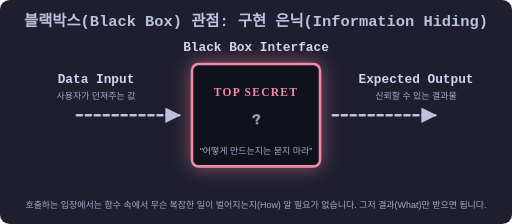
t = 0.00 s
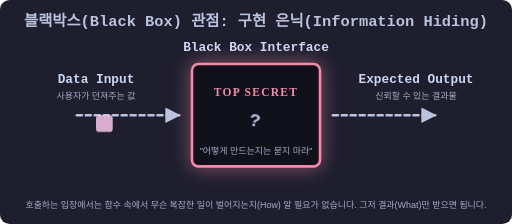
t = 0.90 s
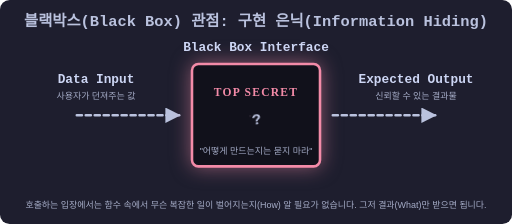
t = 2.03 s
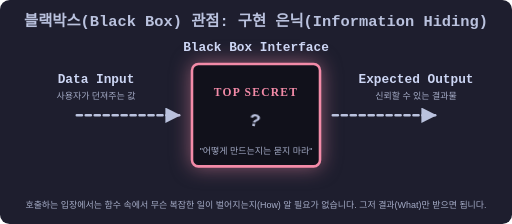
t = 3.00 s
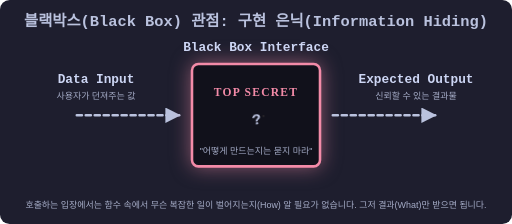
t = 3.98 s
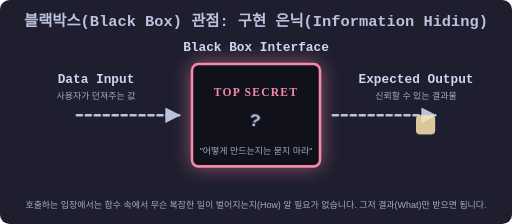
t = 5.10 s

The animated SVG that drew these frames (rendered in a browser with its animation timeline set to each time). Animation: 1 CSS @keyframes rule; one cycle of 6.00 s, repeats indefinitely.

<svg xmlns="http://www.w3.org/2000/svg" viewBox="0 0 800 350" width="100%" height="auto">
  <defs>
    <style>
      .bg { fill: #1e1e2e; rx: 15; }
      .text-title { font-family: monospace; font-size: 24px; font-weight: bold; fill: #bac2de; text-anchor: middle; }
      .text-code { font-family: monospace; font-size: 20px; font-weight: bold; fill: #cdd6f4; text-anchor: middle; }
      .text-desc { font-family: sans-serif; font-size: 14px; fill: #a6adc8; text-anchor: middle; }
      
      /* Solid Black Box hiding implementation details */
      .box-black { fill: #11111b; stroke: #f38ba8; stroke-width: 4; rx: 10; filter: drop-shadow(0 0 15px rgba(243,139,168,0.5)); }
      .text-secret { fill: #f38ba8; font-weight: bold; font-size: 18px; text-anchor: middle; letter-spacing: 2px; }
      
      .arrow { fill: none; stroke: #bac2de; stroke-width: 4; stroke-linecap: round; stroke-dasharray: 8 6; }
      
      @keyframes floatData {
        0% { transform: translate(150px, 180px) scale(0); opacity: 0; fill: #f5c2e7; }
        20% { transform: translate(150px, 180px) scale(1.5); opacity: 1; fill: #f5c2e7; } /* Appear Input */
        30% { transform: translate(320px, 180px) scale(1); opacity: 1; fill: #f5c2e7; } /* Enter Box */
        35% { transform: translate(400px, 180px) scale(0); opacity: 0; } /* Vanish inside box */
        
        65% { transform: translate(400px, 180px) scale(0); opacity: 0; } /* Processing silently */
        
        70% { transform: translate(480px, 180px) scale(1); opacity: 1; fill: #f9e2af; } /* Exit Box as something else */
        80% { transform: translate(650px, 180px) scale(1.5); opacity: 1; fill: #f9e2af; } /* Stop at Output */
        100% { transform: translate(650px, 180px) scale(1.5); opacity: 0; fill: #f9e2af; } /* Dissolve */
      }
      
      @keyframes spinQuestion {
        0%, 100% { transform: rotate(-10deg) scale(1); }
        50% { transform: rotate(10deg) scale(1.2); }
      }

      .particle-magic { animation: floatData 6s ease-in-out infinite; }
      .question-mark { animation: spinQuestion 2s ease-in-out infinite; transform-origin: 400px 180px; }
    </style>
    
    <marker id="arrowhead" viewBox="0 0 10 10" refX="9" refY="5" markerWidth="6" markerHeight="6" orient="auto">
      <path d="M 0 0 L 10 5 L 0 10 z" fill="#bac2de" />
    </marker>
  </defs>

  <rect width="100%" height="100%" class="bg" />
  <text x="400" y="40" class="text-title">블랙박스(Black Box) 관점: 구현 은닉(Information Hiding)</text>

  <!-- Input Side -->
  <text x="150" y="130" class="text-code" fill="#f5c2e7">Data Input</text>
  <text x="150" y="155" class="text-desc" fill="#f5c2e7">사용자가 던져주는 값</text>
  <path d="M 120,180 L 280,180" class="arrow" marker-end="url(#arrowhead)" />
  
  <!-- The Black Box -->
  <rect x="300" y="100" width="200" height="160" class="box-black" />
  <text x="400" y="80" class="text-code" fill="#f38ba8">Black Box Interface</text>
  
  <text x="400" y="150" class="text-secret" fill="#f38ba8">TOP SECRET</text>
  <text x="400" y="195" class="text-title question-mark" fill="#f38ba8" font-size="50">?</text>
  <text x="400" y="240" class="text-desc" fill="#f38ba8">"어떻게 만드는지는 묻지 마라"</text>
  
  <!-- Output Side -->
  <path d="M 520,180 L 680,180" class="arrow" marker-end="url(#arrowhead)" />
  <text x="650" y="130" class="text-code" fill="#f9e2af">Expected Output</text>
  <text x="650" y="155" class="text-desc" fill="#f9e2af">신뢰할 수 있는 결과물</text>

  <!-- Flowing Magic Particle -->
  <rect x="0" y="0" width="20" height="20" rx="4" class="particle-magic" />

  <text x="400" y="325" class="text-desc">호출하는 입장에서는 함수 속에서 무슨 복잡한 일이 벌어지는지(How) 알 필요가 없습니다. 그저 결과(What)만 받으면 됩니다.</text>
</svg>
